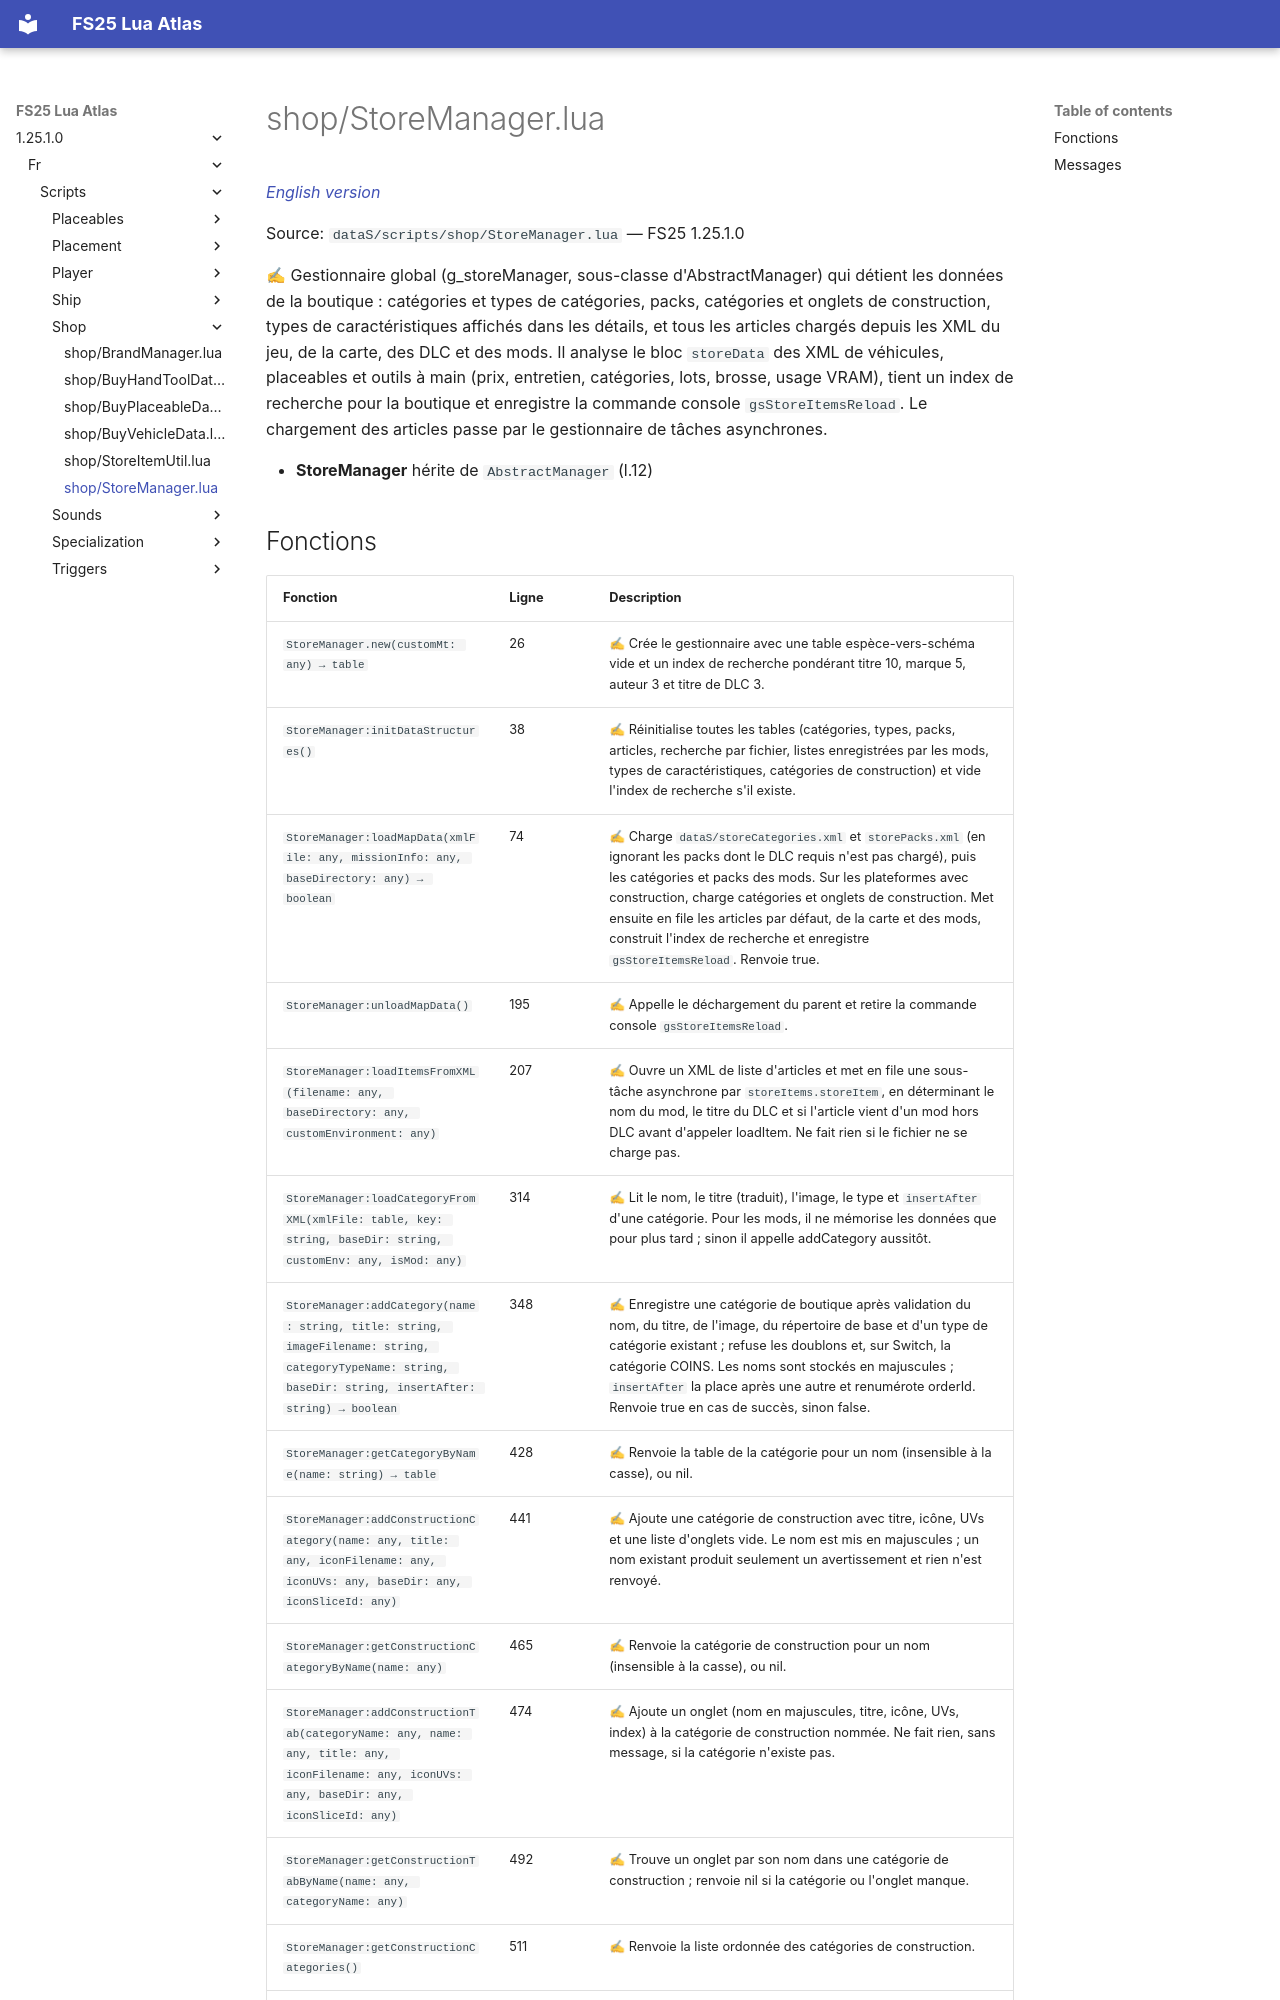

repository: Tim0219800/fs25-lua-atlas · page: 1.25.1.0/fr/scripts/shop/StoreManager.html · generator: mkdocs

# shop/StoreManager.lua

*[English version](../../../scripts/shop/StoreManager.md)*

Source: `dataS/scripts/shop/StoreManager.lua` — FS25 1.25.1.0

✍ Gestionnaire global (g_storeManager, sous-classe d'AbstractManager) qui détient les données de la boutique : catégories et types de catégories, packs, catégories et onglets de construction, types de caractéristiques affichés dans les détails, et tous les articles chargés depuis les XML du jeu, de la carte, des DLC et des mods. Il analyse le bloc `storeData` des XML de véhicules, placeables et outils à main (prix, entretien, catégories, lots, brosse, usage VRAM), tient un index de recherche pour la boutique et enregistre la commande console `gsStoreItemsReload`. Le chargement des articles passe par le gestionnaire de tâches asynchrones.

- **StoreManager** hérite de `AbstractManager` (l.12)
